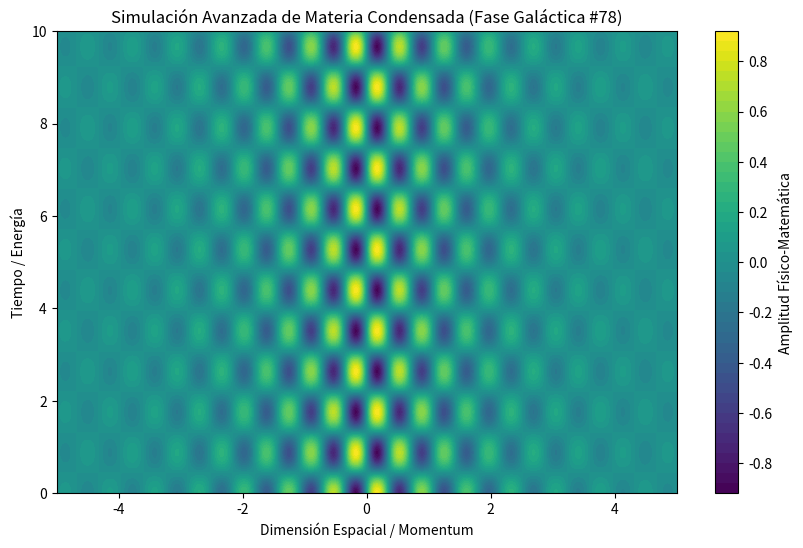

The matplotlib source for this figure:
%matplotlib inline
# Simulación Galáctica: Materia Condensada - Variante 78
import numpy as np
import matplotlib.pyplot as plt

# Parámetros Físicos Aleatorios
param_1 = 8.719
param_2 = 3.575
param_3 = 0.588

t = np.linspace(0, 10, 500)
x = np.linspace(-5, 5, 500)
X, T = np.meshgrid(x, t)

# Ecuación Base (Avanzada)
Z = np.sin(X * param_1) * np.cos(T * param_2) * np.exp(-np.abs(X) * param_3)

plt.figure(figsize=(10, 6))
plt.contourf(X, T, Z, 50, cmap='viridis')
plt.colorbar(label='Amplitud Físico-Matemática')
plt.title(r'Simulación Avanzada de Materia Condensada (Fase Galáctica #78)')
plt.xlabel('Dimensión Espacial / Momentum')
plt.ylabel('Tiempo / Energía')
plt.show()
